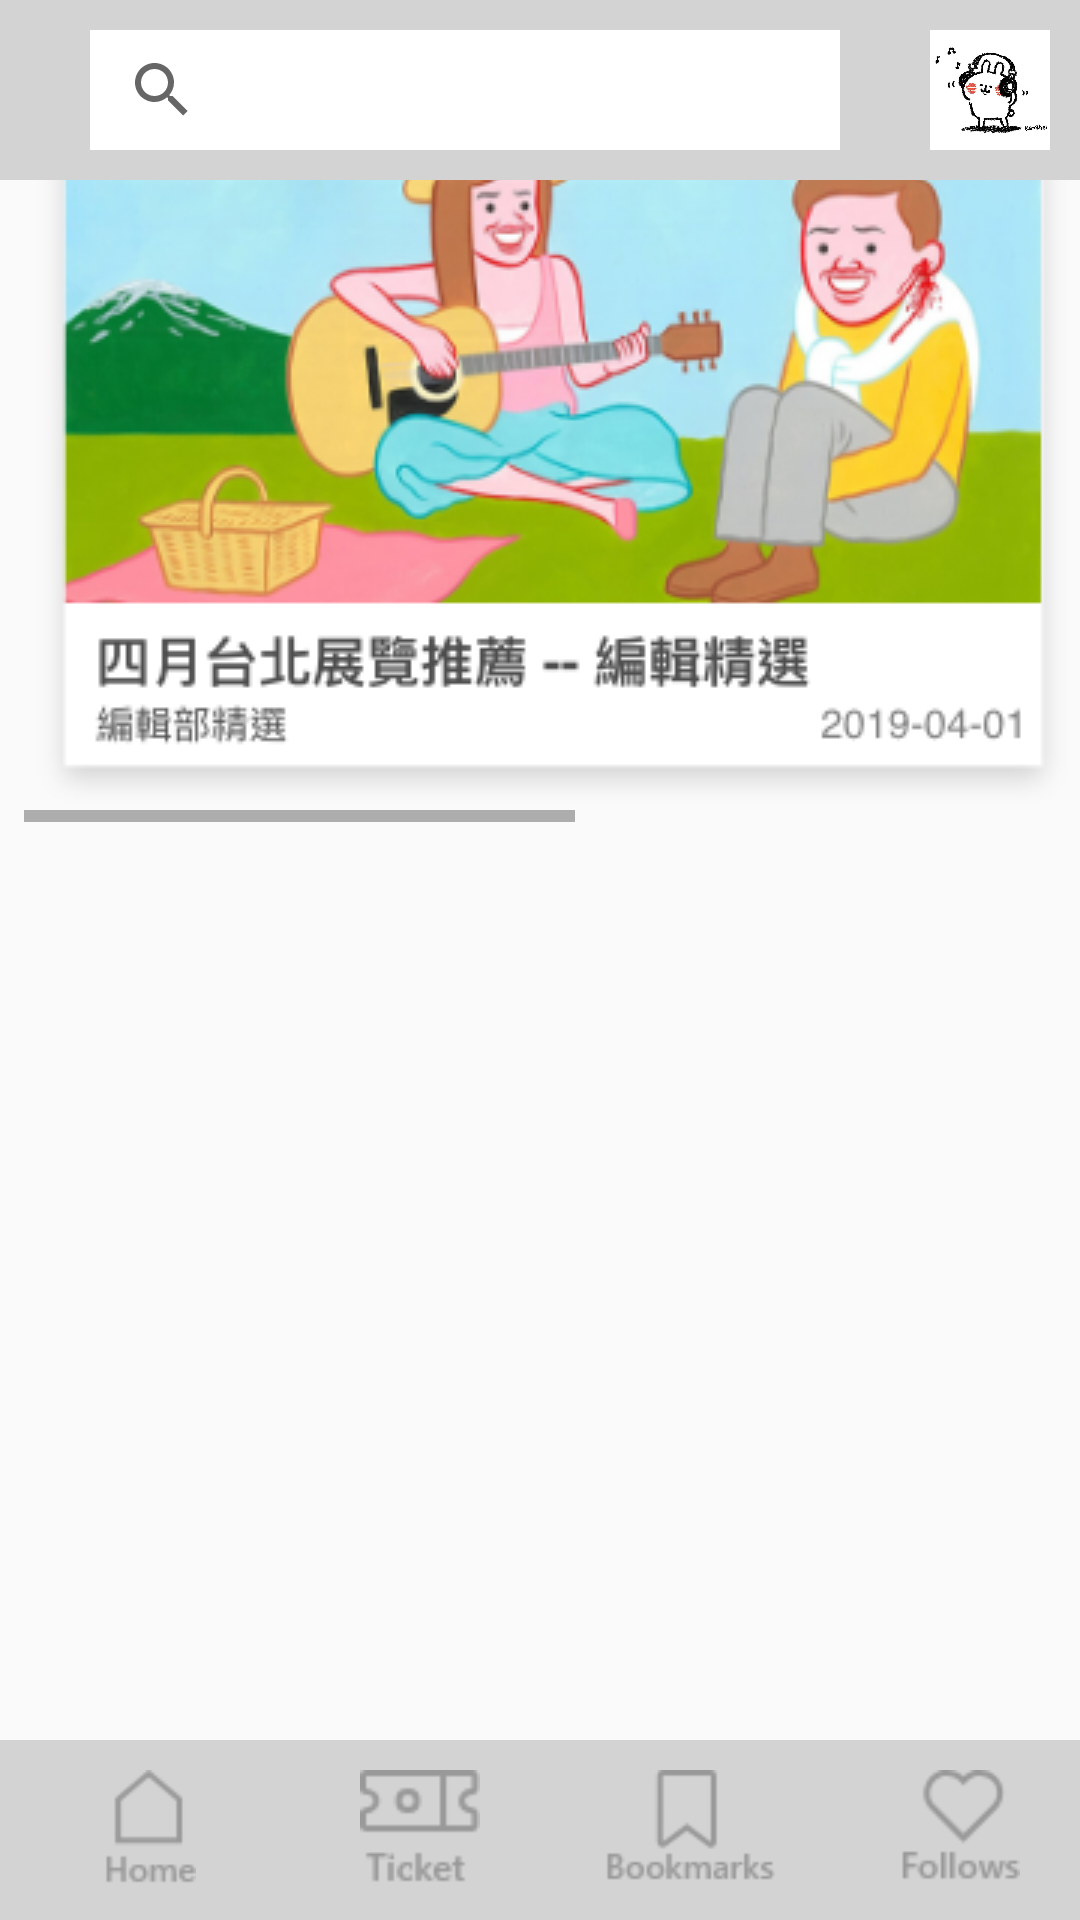

Reconstruct the res/layout file that produces this screen, plus the resources it refers to.
<!-- AndroidManifest.xml: application theme AppTheme -->
<!-- res/layout/fragment_homepage.xml -->
<?xml version="1.0" encoding="utf-8"?>
<android.support.constraint.ConstraintLayout xmlns:android="http://schemas.android.com/apk/res/android"
    xmlns:app="http://schemas.android.com/apk/res-auto"
    xmlns:tools="http://schemas.android.com/tools"
    android:layout_width="match_parent"
    android:layout_height="match_parent"
    tools:context=".MainActivity">



    <TextView
        android:id="@+id/textView"
        android:layout_width="wrap_content"
        android:layout_height="wrap_content"
        android:layout_marginLeft="8dp"
        android:layout_marginTop="8dp"
        android:layout_marginBottom="8dp"
        android:text="Coming Up Expo..."
        app:layout_constraintBottom_toTopOf="@+id/horizontalScrollView2"
        app:layout_constraintStart_toStartOf="parent"
        app:layout_constraintTop_toTopOf="parent" />

    <HorizontalScrollView
        android:id="@+id/horizontalScrollView2"
        android:layout_width="wrap_content"
        android:layout_height="wrap_content"
        android:layout_marginLeft="8dp"
        android:layout_marginTop="24dp"
        app:layout_constraintStart_toStartOf="parent"
        app:layout_constraintTop_toTopOf="parent">

        <LinearLayout
            android:layout_width="wrap_content"
            android:layout_height="wrap_content"
            android:orientation="horizontal">

            <LinearLayout
                android:layout_width="match_parent"
                android:layout_height="match_parent"
                android:orientation="horizontal">

                <ImageButton
                    android:id="@+id/imageButton_top1"
                    android:background="@null"
                    android:layout_width="match_parent"
                    android:layout_height="wrap_content"
                    app:srcCompat="@drawable/show1" />
            </LinearLayout>
            <LinearLayout
                android:layout_width="match_parent"
                android:layout_height="match_parent"
                android:orientation="horizontal">

                <ImageButton
                    android:id="@+id/imageButton_top2"
                    android:background="@null"
                    android:layout_width="match_parent"
                    android:layout_height="wrap_content"
                    app:srcCompat="@drawable/show2" />
            </LinearLayout>


        </LinearLayout>
    </HorizontalScrollView>

    <LinearLayout
        android:layout_width="377dp"
        android:layout_height="455dp"
        android:layout_marginLeft="8dp"
        android:layout_marginTop="8dp"
        android:orientation="vertical"
        app:layout_constraintStart_toStartOf="parent"
        app:layout_constraintTop_toBottomOf="@+id/horizontalScrollView2">

        
        
        
        
        
        
        
        
        
        
        


        <LinearLayout
            android:layout_width="match_parent"
            android:layout_height="388dp"
            android:layout_alignParentLeft="true"
            android:layout_alignParentTop="true"
            tools:layout_editor_absoluteY="172dp"
            android:orientation="vertical">


            <ScrollView
                android:layout_width="match_parent"
                android:layout_height="wrap_content">


                <LinearLayout
                    android:id="@+id/exhibit_list"
                    android:layout_width="match_parent"
                    android:layout_height="wrap_content"
                    android:orientation="vertical">



                    
                    
                    
                    

                    
                    
                    
                    
                    
                    

                    
                    
                    
                    
                    
                    
                    


                </LinearLayout>

            </ScrollView>
        </LinearLayout>

    </LinearLayout>

    <include
        android:id="@+id/include"
        layout="@layout/navbar" />


</android.support.constraint.ConstraintLayout>
<!-- res/layout/navbar.xml (included above) -->
<?xml version="1.0" encoding="utf-8"?>
<android.support.constraint.ConstraintLayout
    xmlns:android="http://schemas.android.com/apk/res/android"
    xmlns:app="http://schemas.android.com/apk/res-auto"
    xmlns:tools="http://schemas.android.com/tools"
    android:layout_width="match_parent"
    android:layout_height="match_parent"
    tools:context=".MainActivity">

    
    <LinearLayout
        android:id="@+id/top_nav"
        android:layout_width="match_parent"
        android:layout_height="60dp"
        app:layout_constraintLeft_toLeftOf="parent"
        app:layout_constraintTop_toTopOf="parent"
        android:background="#D3D3D3"
        android:orientation="horizontal"
        >

        <SearchView
            android:layout_width="250dp"
            android:layout_height="40dp"
            android:layout_marginLeft="30dp"
            android:layout_marginTop="10dp"
            android:background="#ffffff" />

        <ImageButton
            android:id="@+id/nav_head"
            android:layout_width="40dp"
            android:layout_height="40dp"
            android:layout_marginLeft="30dp"
            android:layout_marginTop="10dp"
            android:background="@null"
            android:scaleType="fitCenter"
            android:src="@drawable/test" />

        <ImageButton
            android:id="@+id/top_nav_bell"
            android:layout_width="40dp"
            android:layout_height="40dp"
            android:layout_marginLeft="10dp"
            android:layout_marginTop="10dp"
            android:background="@null"
            android:scaleType="fitCenter"
            android:src="@drawable/bell_icon" />
    </LinearLayout>
    <LinearLayout
        android:id="@+id/bottom_nav"
        android:layout_width="match_parent"
        android:layout_height="60dp"
        android:background="#D3D3D3"
        android:orientation="horizontal"
        app:layout_constraintLeft_toLeftOf="parent"
        app:layout_constraintBottom_toBottomOf="parent"
        android:weightSum="4">


        <ImageButton
            android:id="@+id/bottom_nav_home"
            style="@style/nav_bottom_btn"
            android:src="@drawable/home_icon"
            android:onClick="nav_home_btn_click"/>
        <ImageButton
            android:id="@+id/bottom_nav_ticket"
            style="@style/nav_bottom_btn"
            android:src="@drawable/ticket_icon" />
        <ImageButton
            android:id="@+id/bottom_nav_bookmark"
            style="@style/nav_bottom_btn"
            android:src="@drawable/bookmark_icon"
            android:onClick="nav_bookmark_btn_click"/>
        <ImageButton
            android:id="@+id/bottom_nav_follow"
            style="@style/nav_bottom_btn"
            android:src="@drawable/follow_icon" />
    </LinearLayout>

</android.support.constraint.ConstraintLayout>
<!-- resources referenced by this layout -->
<resources>
  <!-- drawable bell_icon: png bitmap (drawable, 602 bytes) -->
  <!-- drawable bookmark_icon: png bitmap (drawable, 1293 bytes) -->
  <!-- drawable follow_icon: png bitmap (drawable, 1352 bytes) -->
  <!-- drawable home_icon: png bitmap (drawable, 981 bytes) -->
  <!-- drawable main_small: png bitmap (drawable, 59441 bytes) -->
  <!-- drawable show1: png bitmap (drawable, 110097 bytes) -->
  <!-- drawable show2: png bitmap (drawable, 99006 bytes) -->
  <!-- drawable test: jpg bitmap (drawable, 46928 bytes) -->
  <!-- drawable ticket_icon: png bitmap (drawable, 1163 bytes) -->
  <style name="nav_bottom_btn">
          <item name="android:layout_width">0dp</item>
          <item name="android:layout_weight">1</item>
          <item name="android:layout_height">40dp</item>
          <item name="android:layout_marginLeft">10dp</item>
          <item name="android:layout_marginTop">10dp</item>
          <item name="android:background">@null</item>
          <item name="android:scaleType">fitCenter</item>
      </style>
  <style name="AppTheme" parent="Theme.AppCompat.Light.DarkActionBar">
          
          <item name="colorPrimary">@color/colorPrimary</item>
          <item name="colorPrimaryDark">@color/colorPrimaryDark</item>
          <item name="colorAccent">@color/colorAccent</item>
      </style>
  <!-- not gathered from this repository: default colours our renderer supplied (Android Studio template values) -->
  <color name="colorPrimary">#FF6200EE</color>
  <color name="colorPrimaryDark">#FF3700B3</color>
  <color name="colorAccent">#FF03DAC5</color>
</resources>
